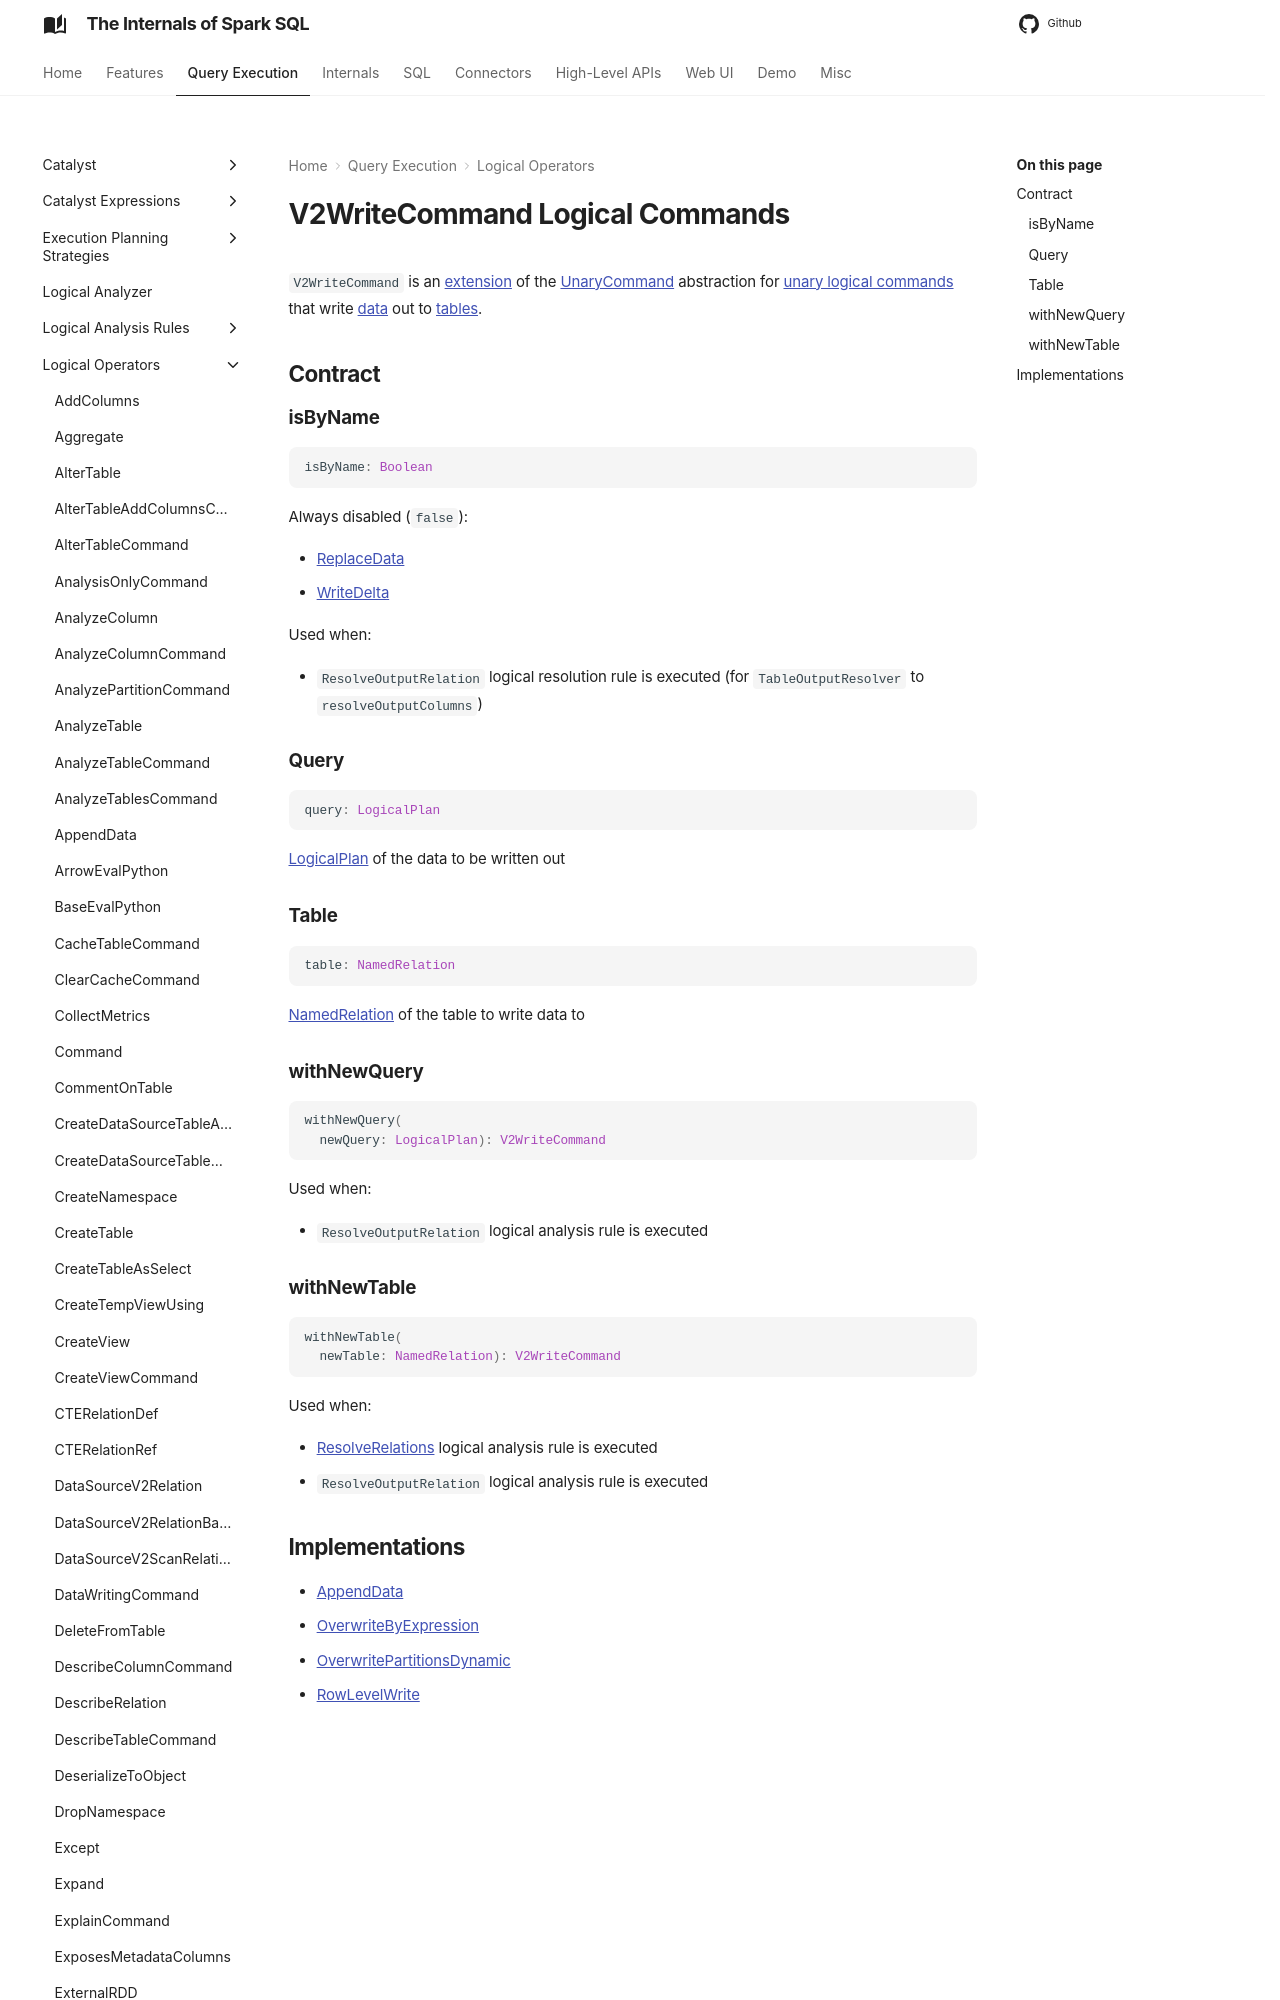

repository: japila-books/spark-sql-internals · page: logical-operators/V2WriteCommand/index.html · generator: mkdocs

---
title: V2WriteCommand
---

# V2WriteCommand Logical Commands

`V2WriteCommand` is an [extension](#contract) of the [UnaryCommand](Command.md) abstraction for [unary logical commands](#implementations) that write [data](#query) out to [tables](#table).
